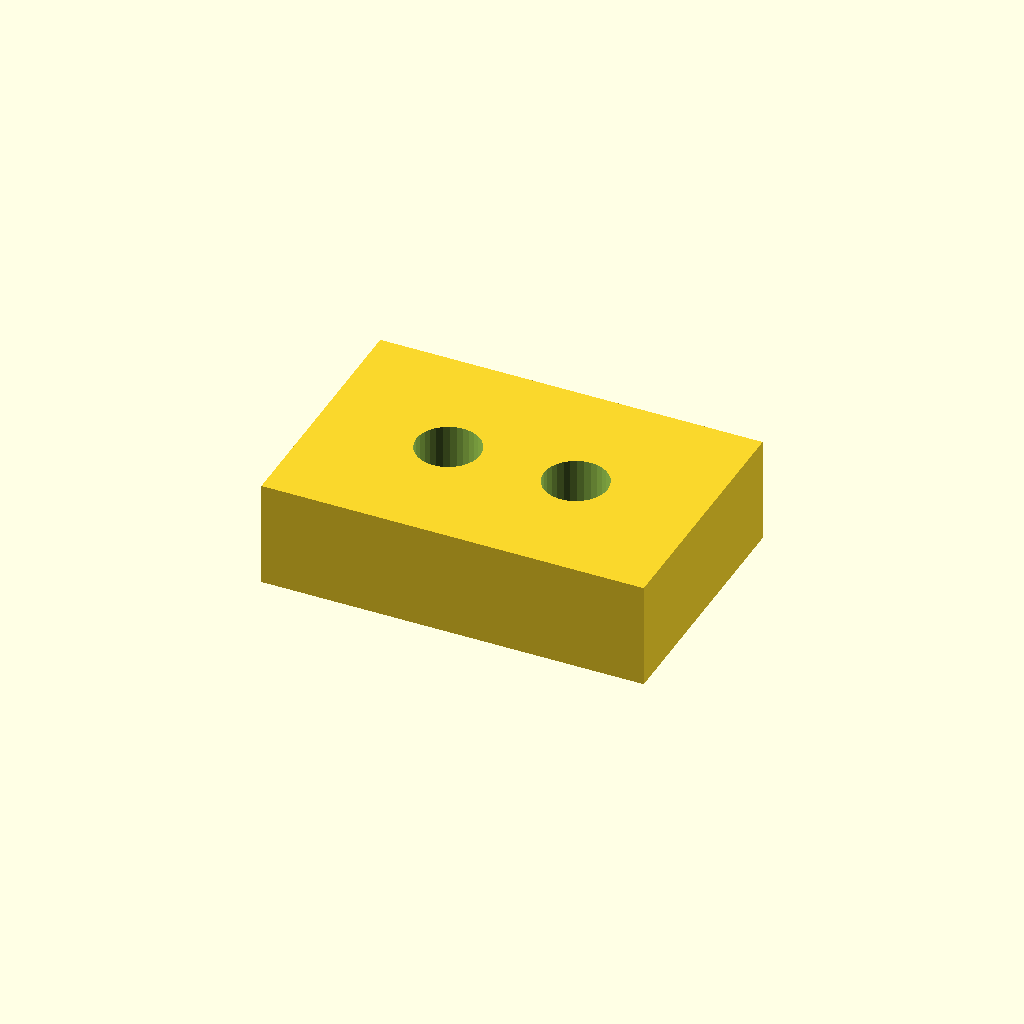
Cell 1: rendered with the file's own defaults.
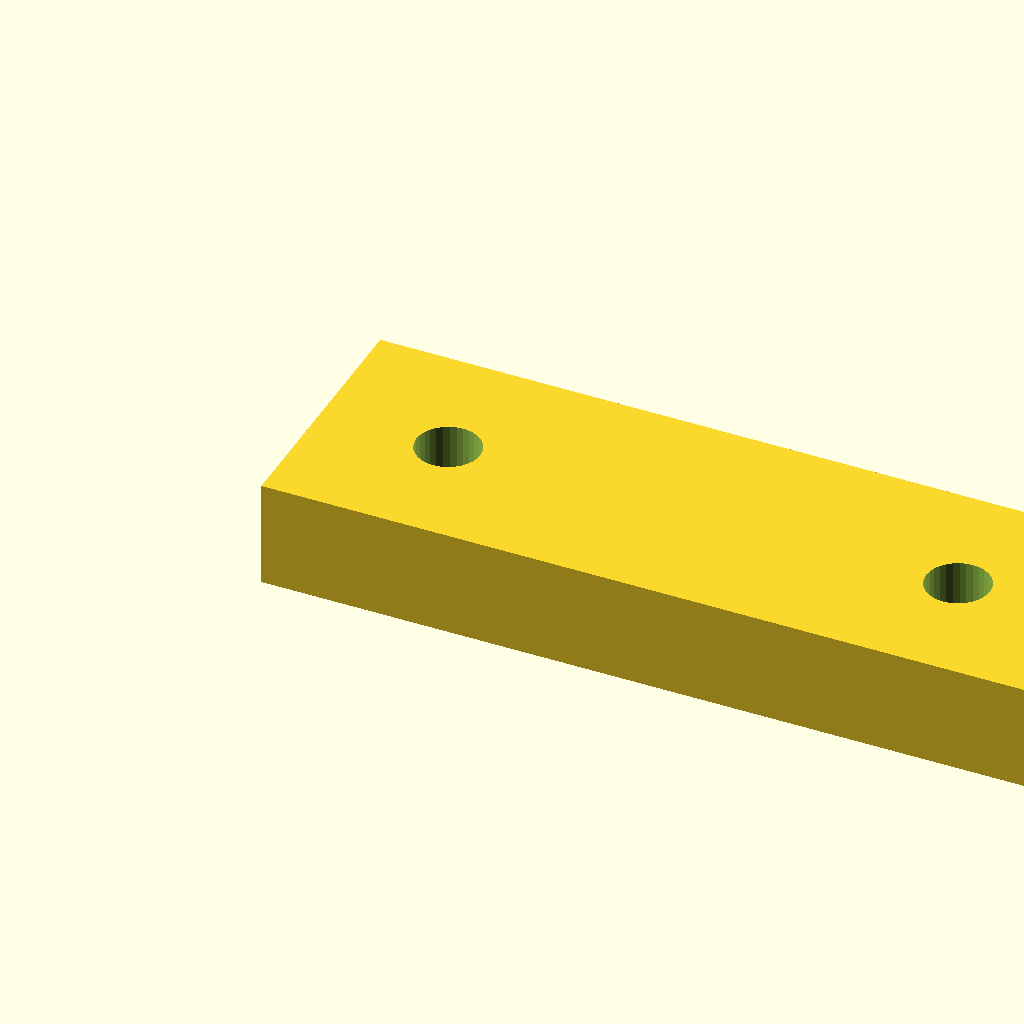
Cell 2: pad_l = 36 (everything else at default).
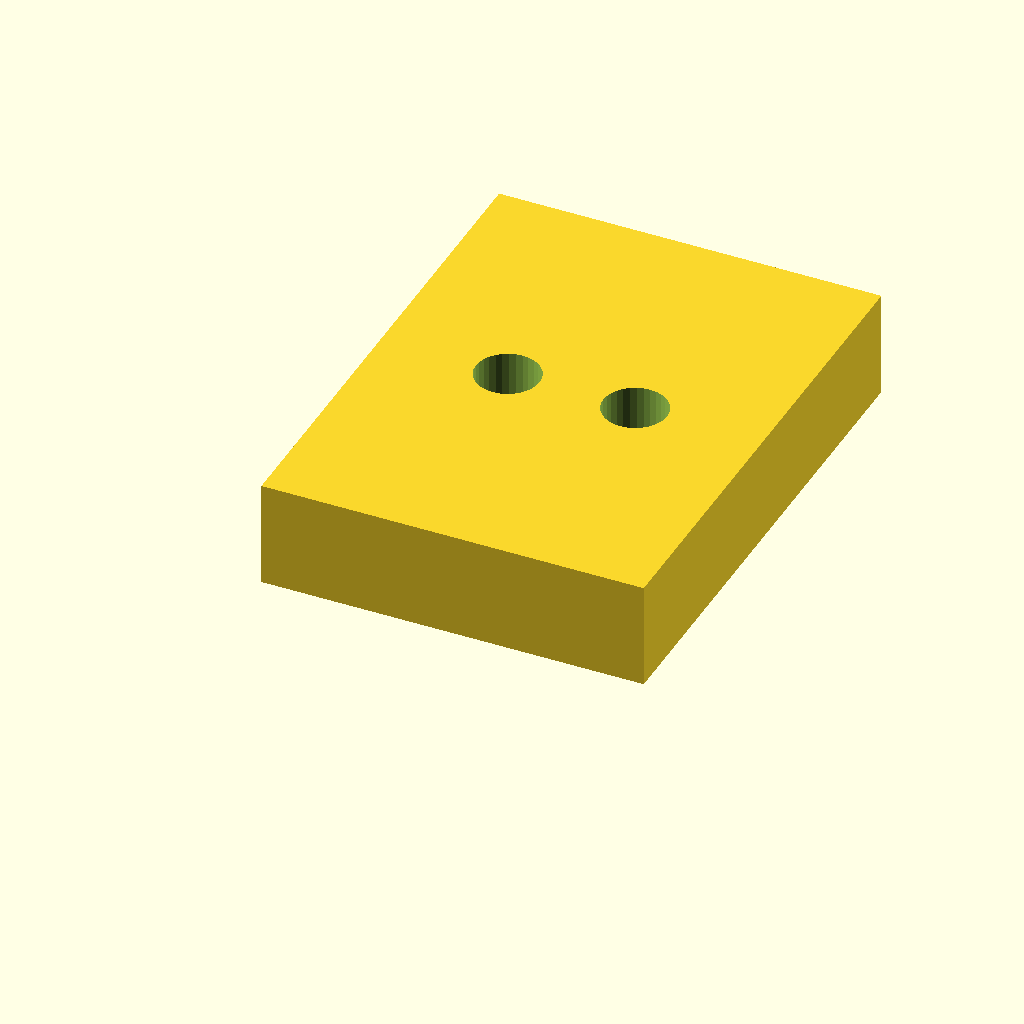
Cell 3 — pad_w set to 24, the other parameters unchanged.
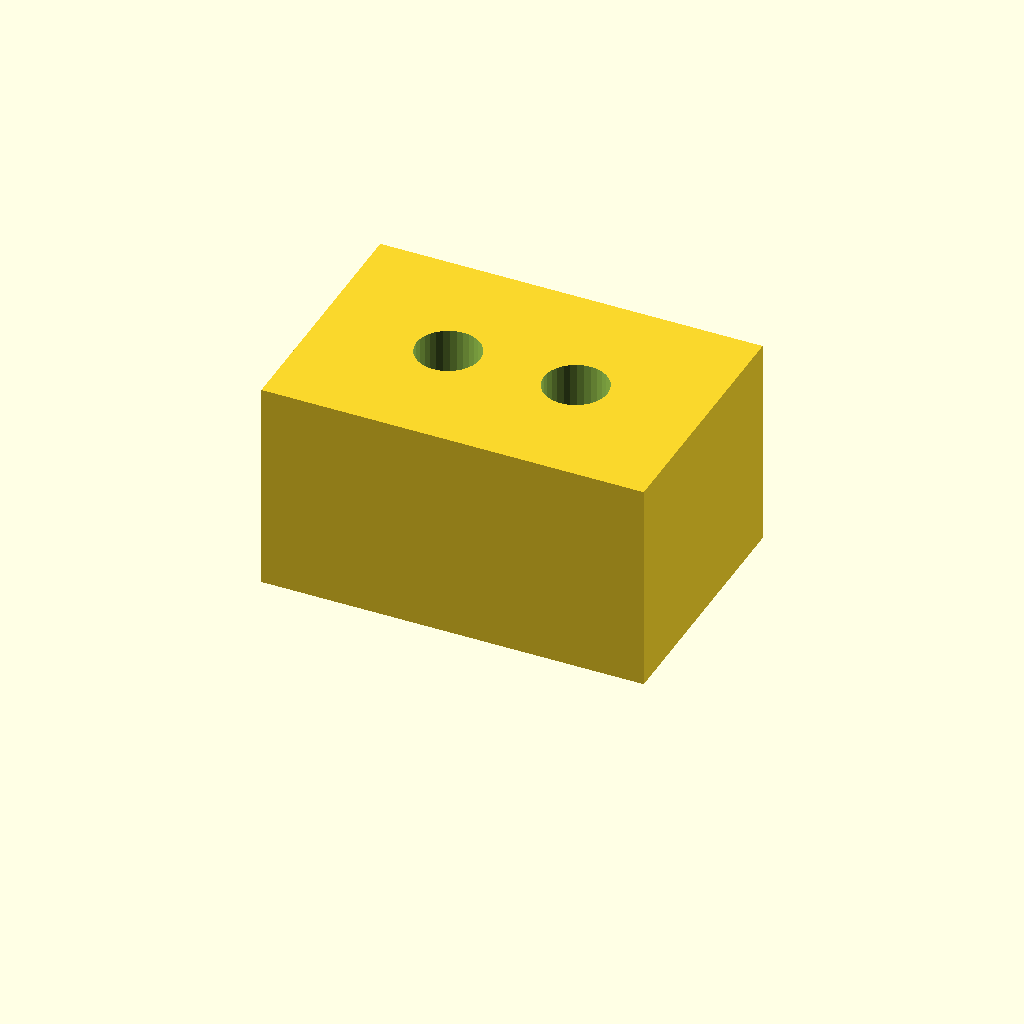
Cell 4: pad_t = 10 (everything else at default).
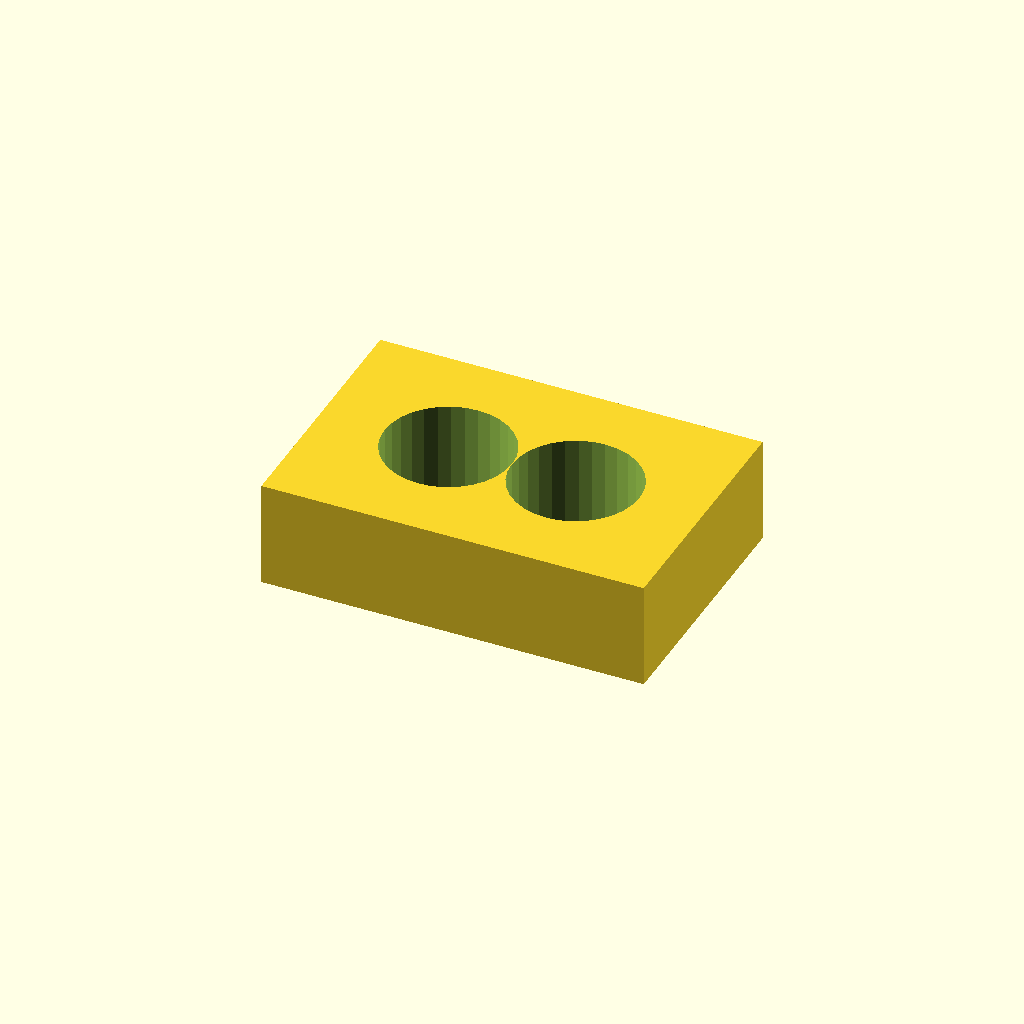
Cell 5: the same model with hole_d = 6.
One fixed orthographic camera (rotation 55°, 0°, 25°; colour scheme Cornfield) for every cell.
Source of the model, optional_data/data/scale1/microfeatures/part_0060.scad:
$fn = 32;

// ----------------------------------------------------------------------
// Micro pad: two-hole pad, 5-20 mm class
// ----------------------------------------------------------------------

// --- parameters (mm) ---
pad_l = 18;               // pad length, X
pad_w = 12;               // pad width, Y
pad_t = 5;                // pad thickness, Z
hole_d = 3;               // hole diameter
hole_x = 6;               // X of the first hole centre

difference() {
  cube([pad_l, pad_w, pad_t]);
  for (x = [hole_x, pad_l - hole_x])
    translate([x, pad_w / 2, -1])
      cylinder(h = pad_t + 2, d = hole_d);
}
Parameter table extracted from the source (name, type, default, range or options):
pad_l: number, default 18
pad_w: number, default 12
pad_t: number, default 5
hole_d: number, default 3
hole_x: number, default 6
